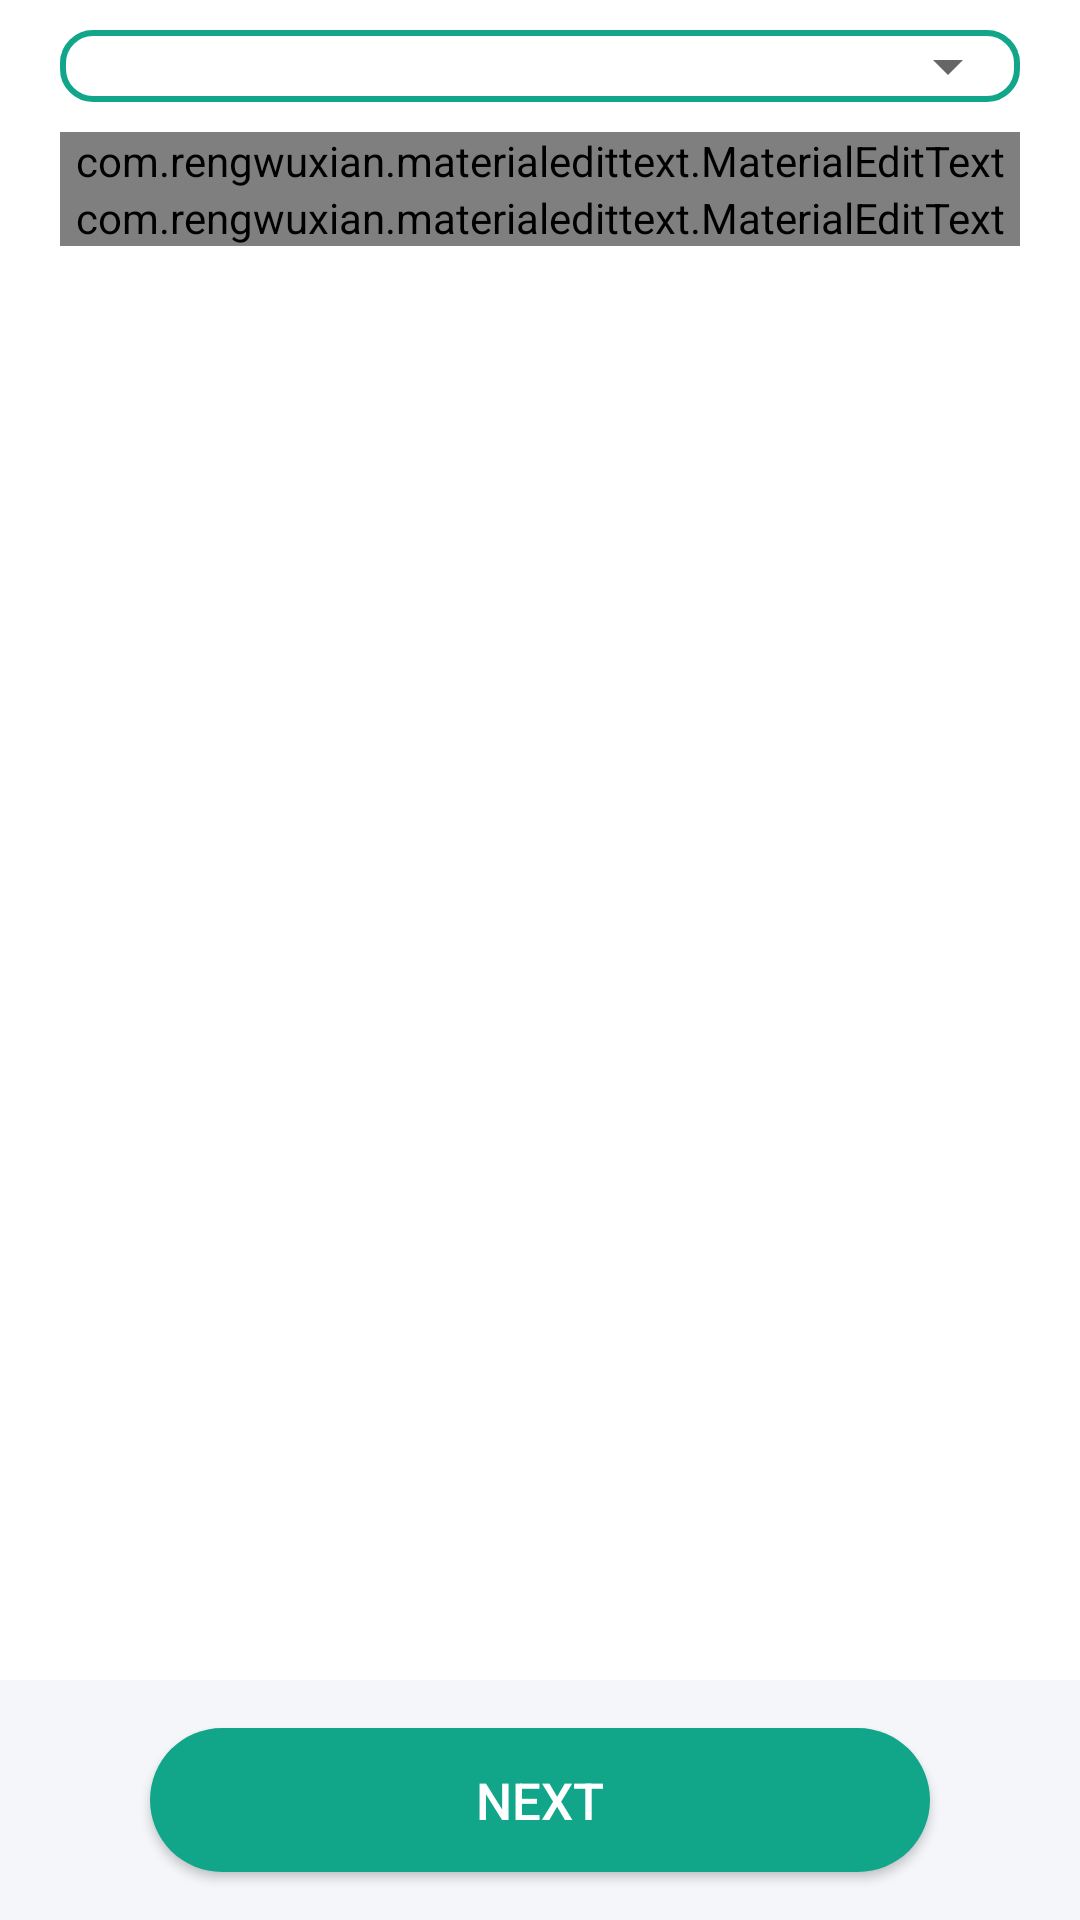

Produce the Android XML layout that renders to this screen, including the resource entries it uses.
<!-- AndroidManifest.xml: application theme AppTheme -->
<!-- res/layout/fragment_registration_step2_kyc3.xml -->
<?xml version="1.0" encoding="utf-8"?>

<RelativeLayout
    xmlns:android="http://schemas.android.com/apk/res/android"
    xmlns:app="http://schemas.android.com/apk/res-auto"
    android:layout_width="match_parent"
    android:layout_height="match_parent"
    android:background="@android:color/white"
    android:layout_centerVertical="true"
    android:orientation="vertical">

    <ScrollView
        android:layout_width="match_parent"
        android:layout_height="wrap_content">

        <RelativeLayout
            android:layout_width="match_parent"
            android:layout_height="match_parent"
            android:layout_gravity="center_horizontal"
            android:orientation="vertical">


            <LinearLayout
                android:id="@+id/liner_institution"
                android:layout_width="match_parent"
                android:layout_height="wrap_content"
                android:layout_marginTop="10dp"
                android:layout_marginLeft="20dp"
                android:background="@drawable/spinner_transparnt_bg"
                android:layout_marginRight="20dp">

                <Spinner
                    android:id="@+id/et_institution"
                    android:layout_width="match_parent"
                    android:layout_height="match_parent"
                    android:layout_alignTop="@+id/liner_institution"
                  />
            </LinearLayout>
            <com.rengwuxian.materialedittext.MaterialEditText
                android:id="@+id/et_accountNumber"
                android:layout_width="match_parent"
                android:layout_height="wrap_content"
                app:met_singleLineEllipsis="true"
                android:layout_marginLeft="20dp"
                android:layout_marginRight="20dp"
                android:layout_marginTop="10dp"
                android:imeOptions="actionNext"
                android:singleLine="true"
                android:inputType="number"
                android:layout_below="@id/liner_institution"
                android:hint="@string/account_number"
                app:met_floatingLabel="highlight" />

            <com.rengwuxian.materialedittext.MaterialEditText
                android:id="@+id/et_reAccountNumber"
                android:layout_width="match_parent"
                android:layout_height="wrap_content"
                app:met_singleLineEllipsis="true"
                android:layout_marginLeft="20dp"
                android:layout_marginRight="20dp"
                android:imeOptions="actionDone"
                android:singleLine="true"
                android:inputType="number"
                android:layout_below="@id/et_accountNumber"
                android:hint="@string/re_enter_account_number"
                app:met_floatingLabel="highlight" />

        </RelativeLayout>
    </ScrollView>

    <LinearLayout
        android:layout_width="match_parent"
        android:layout_height="80dp"
        android:background="@color/graycolor"
        android:layout_alignParentBottom="true">
        <androidx.appcompat.widget.AppCompatButton

            android:id="@+id/step2_btnContinue"
            android:layout_width="match_parent"
            android:layout_height="wrap_content"
            android:layout_marginLeft="50dp"
            android:layout_marginRight="50dp"
            android:gravity="center"
            android:layout_gravity="center"
            android:text="@string/next"
            android:textSize="17dp"
            android:textColor="@android:color/white"
            android:background="@drawable/button_bg" />
    </LinearLayout>

</RelativeLayout>
<!-- resources referenced by this layout -->
<resources>
  <color name="graycolor">#f4f6fa</color>
  <!-- drawable button_bg (drawable) -->
  <?xml version="1.0" encoding="UTF-8"?>
  
  <shape xmlns:android="http://schemas.android.com/apk/res/android">
      <solid android:color="@color/btncolor"/>
      <corners android:radius="30dp"/>
      <padding android:left="0dp"
          android:top="0dp"
          android:right="0dp"
          android:bottom="0dp" />
  </shape>
  <!-- drawable spinner_transparnt_bg (drawable-v21) -->
  <?xml version="1.0" encoding="UTF-8"?>
  
  <shape
      xmlns:android="http://schemas.android.com/apk/res/android">
      <solid
          android:color="#FFFFFF"/>
      <stroke
          android:width="2dp"
          android:color="@color/btncolor" />
      <corners
          android:radius="10dp"/>
      <padding
          android:left="0dp"
          android:top="0dp"
          android:right="0dp"
          android:bottom="0dp" />
  </shape>
  <string name="account_number">Account Number</string>
  <string name="next">Next</string>
  <string name="re_enter_account_number">Re enter account number</string>
  <style name="AppTheme" parent="Theme.MaterialComponents.Light.DarkActionBar">
          
          <item name="colorPrimary">@color/colorPrimary</item>
          <item name="colorPrimaryDark">@color/colorPrimaryDark</item>
          <item name="colorAccent">@color/colorAccent</item>
          <item name="windowNoTitle">true</item>
          <item name="windowActionBar">false</item>
          <item name="otpViewStyle">@style/OtpWidget.OtpView</item>
  
      </style>
  <color name="btncolor">#11a689</color>
  <color name="colorPrimary">#008577</color>
  <color name="colorPrimaryDark">#00574B</color>
  <color name="colorAccent">#11a689</color>
</resources>
